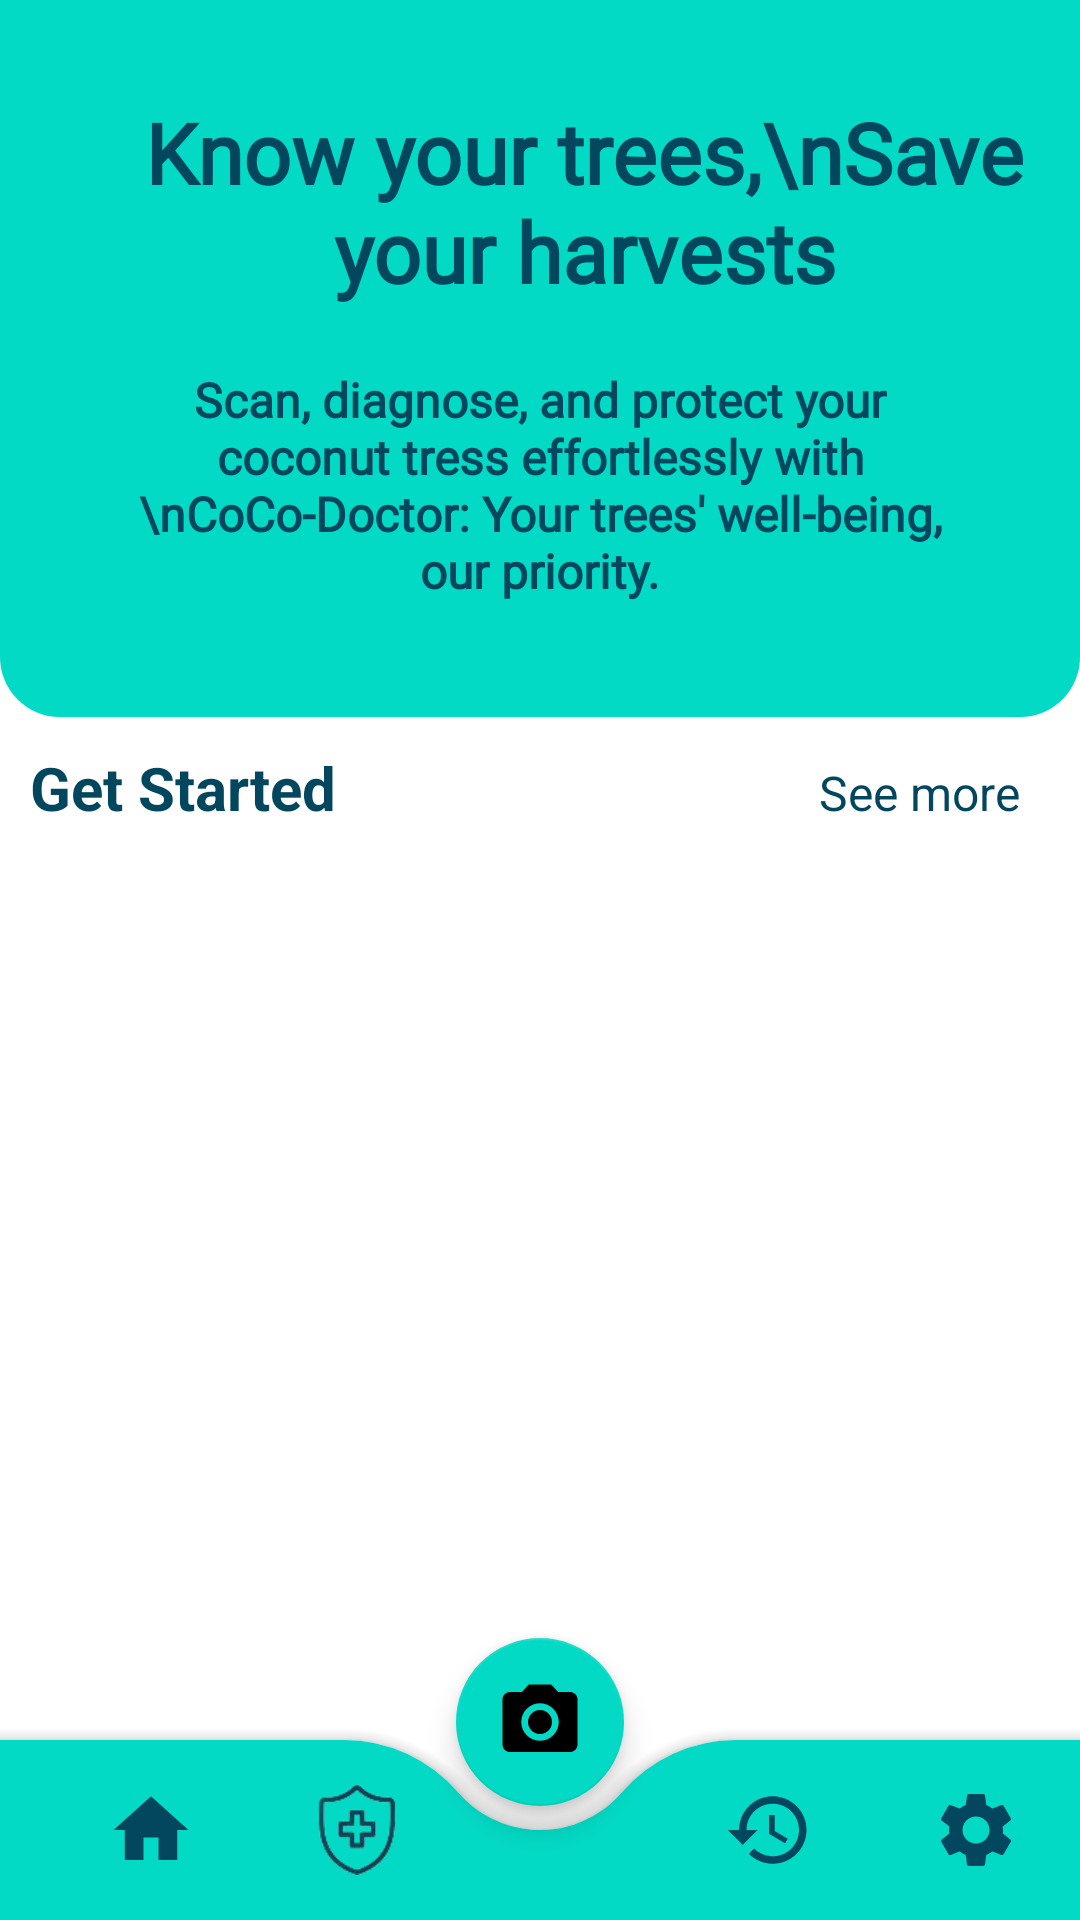

This screen was rendered from an Android layout file. Write that file and the resources it references.
<!-- AndroidManifest.xml: application theme Theme.MyApp -->
<!-- res/layout/home.xml -->
<?xml version="1.0" encoding="utf-8"?>
<androidx.constraintlayout.widget.ConstraintLayout xmlns:android="http://schemas.android.com/apk/res/android"
    android:layout_width="match_parent"
    android:layout_height="match_parent"
    xmlns:tools="http://schemas.android.com/tools"
    xmlns:app="http://schemas.android.com/apk/res-auto"
    tools:context=".Activities.home_activity">

    <ScrollView
        android:layout_width="match_parent"
        android:layout_height="match_parent">

        <LinearLayout
            android:layout_width="match_parent"
            android:layout_height="wrap_content"
            android:orientation="vertical"
            android:paddingBottom="80dp">

            <LinearLayout
                android:layout_width="match_parent"
                android:layout_height="wrap_content"
                android:background="@drawable/home_top"
                android:orientation="vertical"
                android:padding="16dp">

                <TextView
                    android:id="@+id/textView1"
                    android:layout_width="wrap_content"
                    android:layout_height="wrap_content"
                    android:layout_marginStart="15dp"
                    android:layout_marginTop="16dp"
                    android:layout_marginBottom="10dp"
                    android:fontFamily="@font/abril_fatface"
                    android:text="Know your trees,\nSave your harvests"
                    android:textAlignment="center"
                    android:textColor="@color/blue"
                    android:layout_gravity="center"
                    android:textSize="28sp"
                    android:textStyle="bold" />

                <TextView
                    android:id="@+id/slogan"
                    android:layout_width="match_parent"
                    android:layout_height="wrap_content"
                    android:layout_marginTop="10dp"
                    android:layout_marginStart="24dp"
                    android:layout_marginEnd="24dp"
                    android:fontFamily="@font/antic"
                    android:text="Scan, diagnose, and protect your coconut tress effortlessly with \nCoCo-Doctor: Your trees' well-being, our priority."
                    android:textAlignment="center"
                    android:textColor="@color/blue"
                    android:textSize="16sp"
                    android:textStyle="bold"/>

                <LinearLayout
                    android:layout_width="match_parent"
                    android:layout_height="wrap_content"
                    android:layout_marginTop="16dp"
                    android:layout_marginBottom="6dp"
                    android:orientation="horizontal"/>

            </LinearLayout>

            <LinearLayout
                android:layout_width="match_parent"
                android:layout_height="match_parent"
                android:layout_marginStart="10dp"
                android:layout_marginTop="10dp"
                android:layout_marginEnd="10dp"
                android:orientation="horizontal">

                <TextView
                    android:id="@+id/textView2"
                    android:layout_width="wrap_content"
                    android:layout_height="wrap_content"
                    android:layout_weight="1"
                    android:text="Get Started"
                    android:textColor="@color/blue"
                    android:textSize="20sp"
                    android:textStyle="bold" />

                <TextView
                    android:id="@+id/textView5"
                    android:layout_width="wrap_content"
                    android:layout_height="wrap_content"
                    android:text="See more"
                    android:layout_marginEnd="10dp"
                    android:textColor="@color/blue"
                    android:textSize="16sp" />

            </LinearLayout>

            <androidx.recyclerview.widget.RecyclerView
                android:id="@+id/view_Pop"
                android:layout_width="match_parent"
                android:layout_height="match_parent"
                android:layout_marginStart="10dp"
                android:layout_marginEnd="10dp"
                android:layout_marginTop="10dp"
                android:clipToPadding="false"
                android:paddingStart="8dp"
                android:paddingEnd="8dp" />

        </LinearLayout>
    </ScrollView>

    <androidx.coordinatorlayout.widget.CoordinatorLayout
        android:layout_width="match_parent"
        android:layout_height="100dp"
        app:layout_constraintBottom_toBottomOf="parent"
        app:layout_constraintEnd_toEndOf="parent"
        app:layout_constraintStart_toStartOf="parent">

        <com.google.android.material.bottomappbar.BottomAppBar
            android:id="@+id/app_bar"
            android:layout_width="match_parent"
            android:layout_height="60dp"
            android:layout_gravity="bottom"
            android:backgroundTint="@color/teal_200"
            app:fabCradleMargin="8dp"
            app:fabCradleRoundedCornerRadius="50dp"
            app:fabCradleVerticalOffset="6dp">

            <LinearLayout
                android:layout_width="match_parent"
                android:layout_height="match_parent"
                android:orientation="horizontal">

                
                <LinearLayout
                    android:layout_width="0dp"
                    android:layout_height="match_parent"
                    android:layout_weight="0.25"
                    android:gravity="center"
                    android:orientation="vertical">

                    <ImageView
                        android:id="@+id/home"
                        android:layout_width="30dp"
                        android:layout_height="30dp"
                        android:layout_gravity="center"
                        android:src="@drawable/home" />

                </LinearLayout>

                
                <LinearLayout
                    android:layout_width="0dp"
                    android:layout_height="match_parent"
                    android:layout_weight="0.25"
                    android:gravity="center"
                    android:orientation="vertical">

                    <ImageView
                        android:id="@+id/diagnose"
                        android:layout_width="30dp"
                        android:layout_height="30dp"
                        android:layout_gravity="center"
                        android:src="@drawable/diagnose" />

                </LinearLayout>

                <LinearLayout
                    android:layout_width="0dp"
                    android:layout_height="match_parent"
                    android:layout_weight="0.25"
                    android:orientation="vertical"
                    android:visibility="invisible">
                    <ImageView
                        android:id="@+id/imageView01"
                        android:layout_width="20dp"
                        android:layout_height="20dp"
                        android:layout_gravity="center"
                        android:layout_marginTop="8dp"/>
                    <TextView
                        android:id="@+id/textView"
                        android:layout_width="match_parent"
                        android:layout_height="wrap_content"
                        android:text="Home"
                        android:textAlignment="center"/>
                </LinearLayout>

                
                <LinearLayout
                    android:layout_width="0dp"
                    android:layout_height="match_parent"
                    android:layout_weight="0.25"
                    android:gravity="center"
                    android:orientation="vertical">

                    <ImageView
                        android:id="@+id/history"
                        android:layout_width="30dp"
                        android:layout_height="30dp"
                        android:layout_gravity="center"
                        android:src="@drawable/history" />

                </LinearLayout>

                
                <LinearLayout
                    android:layout_width="0dp"
                    android:layout_height="match_parent"
                    android:layout_weight="0.25"
                    android:gravity="center"
                    android:orientation="vertical">

                    <ImageView
                        android:id="@+id/settings"
                        android:layout_width="30dp"
                        android:layout_height="30dp"
                        android:layout_gravity="center"
                        android:src="@drawable/settings" />

                </LinearLayout>

            </LinearLayout>

        </com.google.android.material.bottomappbar.BottomAppBar>

        <com.google.android.material.floatingactionbutton.FloatingActionButton
            android:layout_width="wrap_content"
            android:layout_height="wrap_content"
            android:src="@drawable/camera"
            android:backgroundTint="@color/teal_200"
            app:layout_anchor="@id/app_bar"
            app:maxImageSize="30dp"
            android:tint="@color/blue"
            android:id="@+id/camera"/>

    </androidx.coordinatorlayout.widget.CoordinatorLayout>

</androidx.constraintlayout.widget.ConstraintLayout>
<!-- resources referenced by this layout -->
<resources>
  <color name="blue">#03475F</color>
  <color name="teal_200">#FF03DAC5</color>
  <!-- drawable camera (drawable) -->
  <vector android:height="24dp" android:tint="#03475F"
      android:viewportHeight="24" android:viewportWidth="24"
      android:width="24dp" xmlns:android="http://schemas.android.com/apk/res/android">
      <path android:fillColor="@android:color/white" android:pathData="M12,12m-3.2,0a3.2,3.2 0,1 1,6.4 0a3.2,3.2 0,1 1,-6.4 0"/>
      <path android:fillColor="@android:color/white" android:pathData="M9,2L7.17,4L4,4c-1.1,0 -2,0.9 -2,2v12c0,1.1 0.9,2 2,2h16c1.1,0 2,-0.9 2,-2L22,6c0,-1.1 -0.9,-2 -2,-2h-3.17L15,2L9,2zM12,17c-2.76,0 -5,-2.24 -5,-5s2.24,-5 5,-5 5,2.24 5,5 -2.24,5 -5,5z"/>
  </vector>
  <!-- drawable history (drawable) -->
  <vector android:height="40dp" android:tint="#03475F"
      android:viewportHeight="24" android:viewportWidth="24"
      android:width="40dp" xmlns:android="http://schemas.android.com/apk/res/android">
      <path android:fillColor="@android:color/white" android:pathData="M13,3c-4.97,0 -9,4.03 -9,9L1,12l3.89,3.89 0.07,0.14L9,12L6,12c0,-3.87 3.13,-7 7,-7s7,3.13 7,7 -3.13,7 -7,7c-1.93,0 -3.68,-0.79 -4.94,-2.06l-1.42,1.42C8.27,19.99 10.51,21 13,21c4.97,0 9,-4.03 9,-9s-4.03,-9 -9,-9zM12,8v5l4.28,2.54 0.72,-1.21 -3.5,-2.08L13.5,8L12,8z"/>
  </vector>
  <!-- drawable home (drawable) -->
  <vector android:height="40dp" android:tint="#03475F"
      android:viewportHeight="24" android:viewportWidth="24"
      android:width="40dp" xmlns:android="http://schemas.android.com/apk/res/android">
      <path android:fillColor="@android:color/white" android:pathData="M10,20v-6h4v6h5v-8h3L12,3 2,12h3v8z"/>
  </vector>
  <!-- drawable home_top (drawable) -->
  <?xml version="1.0" encoding="utf-8"?>
  <shape xmlns:android="http://schemas.android.com/apk/res/android"
      android:shape="rectangle">
      <solid android:color="@color/teal_200"/>
      <corners android:bottomRightRadius="20dp"
          android:bottomLeftRadius="20dp"/>
  </shape>
  <!-- drawable settings (drawable) -->
  <vector android:height="40dp" android:tint="#03475F"
      android:viewportHeight="24" android:viewportWidth="24"
      android:width="40dp" xmlns:android="http://schemas.android.com/apk/res/android">
      <path android:fillColor="@android:color/white" android:pathData="M19.14,12.94c0.04,-0.3 0.06,-0.61 0.06,-0.94c0,-0.32 -0.02,-0.64 -0.07,-0.94l2.03,-1.58c0.18,-0.14 0.23,-0.41 0.12,-0.61l-1.92,-3.32c-0.12,-0.22 -0.37,-0.29 -0.59,-0.22l-2.39,0.96c-0.5,-0.38 -1.03,-0.7 -1.62,-0.94L14.4,2.81c-0.04,-0.24 -0.24,-0.41 -0.48,-0.41h-3.84c-0.24,0 -0.43,0.17 -0.47,0.41L9.25,5.35C8.66,5.59 8.12,5.92 7.63,6.29L5.24,5.33c-0.22,-0.08 -0.47,0 -0.59,0.22L2.74,8.87C2.62,9.08 2.66,9.34 2.86,9.48l2.03,1.58C4.84,11.36 4.8,11.69 4.8,12s0.02,0.64 0.07,0.94l-2.03,1.58c-0.18,0.14 -0.23,0.41 -0.12,0.61l1.92,3.32c0.12,0.22 0.37,0.29 0.59,0.22l2.39,-0.96c0.5,0.38 1.03,0.7 1.62,0.94l0.36,2.54c0.05,0.24 0.24,0.41 0.48,0.41h3.84c0.24,0 0.44,-0.17 0.47,-0.41l0.36,-2.54c0.59,-0.24 1.13,-0.56 1.62,-0.94l2.39,0.96c0.22,0.08 0.47,0 0.59,-0.22l1.92,-3.32c0.12,-0.22 0.07,-0.47 -0.12,-0.61L19.14,12.94zM12,15.6c-1.98,0 -3.6,-1.62 -3.6,-3.6s1.62,-3.6 3.6,-3.6s3.6,1.62 3.6,3.6S13.98,15.6 12,15.6z"/>
  </vector>
  <style name="Theme.MyApp" parent="Theme.MaterialComponents.DayNight.NoActionBar">
          
          <item name="colorPrimary">@color/purple_500</item>
          <item name="colorPrimaryVariant">@color/purple_700</item>
          <item name="colorOnPrimary">@color/white</item>
          
          <item name="colorSecondary">@color/teal_200</item>
          <item name="colorSecondaryVariant">@color/teal_700</item>
          <item name="colorOnSecondary">@color/black</item>
          
          <item name="android:statusBarColor" tools:targetApi="l">#393737</item>
          
      </style>
  <color name="purple_500">#FF6200EE</color>
  <color name="purple_700">#FF3700B3</color>
  <color name="white">#FFFFFFFF</color>
  <color name="teal_700">#FF018786</color>
  <color name="black">#FF000000</color>
</resources>
